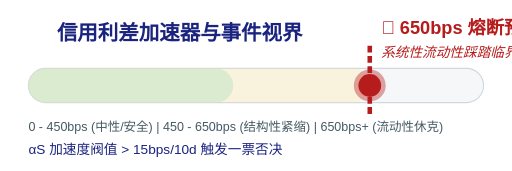
t = 0.00 s
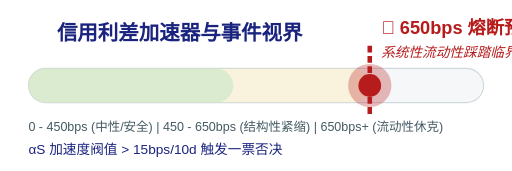
t = 0.38 s
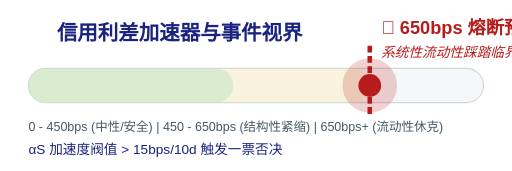
t = 0.75 s
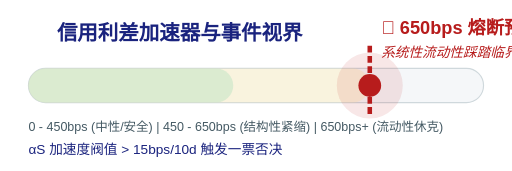
t = 1.13 s

The animated SVG that drew these frames (rendered in a browser with its animation timeline set to each time). Animation: 2 SMIL elements (animate=2); one cycle of 1.50 s, repeats indefinitely.

<svg width="450" height="150" viewBox="0 0 450 150" xmlns="http://www.w3.org/2000/svg">
  <!-- Professional Slate Background -->
  <rect x="25" y="60" width="400" height="30" rx="15" fill="#F5F7F9" stroke="#CFD8DC" stroke-width="1" />
  
  <!-- Zone Segments (Professional Muted Tones) -->
  <rect x="25" y="60" width="300" height="30" rx="15" fill="#FFECB3" opacity="0.4" /> <!-- Stress Zone (Amber) -->
  <rect x="25" y="60" width="180" height="30" rx="15" fill="#C8E6C9" opacity="0.6" /> <!-- Normal Zone (Forest Sage) -->
  
  <!-- Threshold Indicator (Deep Crimson) -->
  <g transform="translate(325, 0)">
    <line x1="0" y1="40" x2="0" y2="100" stroke="#B71C1C" stroke-width="4" stroke-dasharray="6,3" />
    
    <!-- Pulse Effect (Subtle Deep Crimson Overlay) -->
    <circle cx="0" cy="75" r="18" fill="#B71C1C" opacity="0.4">
      <animate attributeName="r" from="14" to="34" dur="1.5s" repeatCount="indefinite" />
      <animate attributeName="opacity" from="0.4" to="0" dur="1.5s" repeatCount="indefinite" />
    </circle>
    <circle cx="0" cy="75" r="10" fill="#B71C1C" />
    
    <text x="10" y="30" font-family="PingFang SC, Microsoft YaHei, Arial" font-size="16" fill="#B71C1C" font-weight="bold">🚨 650bps 熔断预警</text>
    <text x="10" y="50" font-family="PingFang SC, Microsoft YaHei, Arial" font-size="12" fill="#B71C1C" font-style="italic">系统性流动性踩踏临界点</text>
  </g>
  
  <!-- Global Labels -->
  <text x="50" y="35" font-family="PingFang SC, Microsoft YaHei, Arial" font-size="18" font-weight="bold" fill="#1A237E">信用利差加速器与事件视界</text>
  <text x="25" y="115" font-family="PingFang SC, Microsoft YaHei, Arial" font-size="11" fill="#455A64">0 - 450bps (中性/安全) | 450 - 650bps (结构性紧缩) | 650bps+ (流动性休克)</text>
  
  <!-- Sub-label -->
  <text x="25" y="135" font-family="PingFang SC, Microsoft YaHei, Arial" font-size="12" fill="#1A237E">αS 加速度阀值 &gt; 15bps/10d 触发一票否决</text>
</svg>
